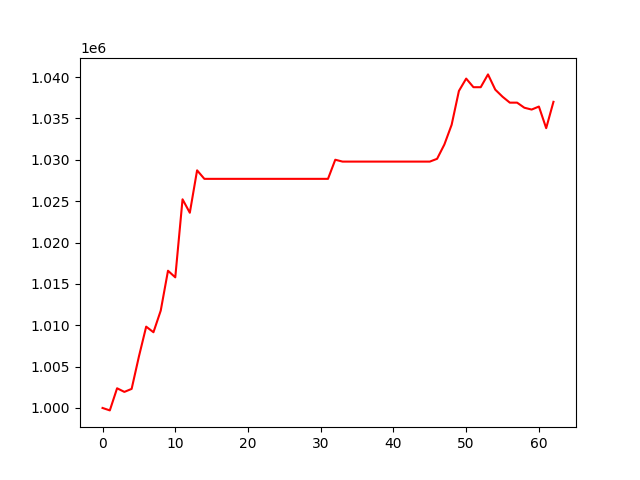

The data file committed next to this chart (first rows):
, 0
0, 1000000
1, 999705
2, 1002382
3, 1001943
4, 1002307
5, 1006219
6, 1009832
7, 1009157
8, 1011769
9, 1016593
10, 1015793
11, 1025229
12, 1023604
13, 1028731
14, 1027702
15, 1027702
16, 1027702
17, 1027702
18, 1027702
19, 1027702
20, 1027702
21, 1027702
22, 1027702
23, 1027702
24, 1027702
25, 1027702
26, 1027702
27, 1027702
28, 1027702
29, 1027702
30, 1027702
31, 1027702
32, 1030014
33, 1029789
34, 1029789
35, 1029789
36, 1029789
37, 1029789
38, 1029789
39, 1029789
40, 1029789
41, 1029789
42, 1029789
43, 1029789
44, 1029789
45, 1029789
46, 1030125
47, 1031854
48, 1034238
49, 1038330
50, 1039824
51, 1038784
52, 1038784
53, 1040332
54, 1038488
55, 1037632
56, 1036917
57, 1036917
58, 1036302
59, 1036081
... 3 more rows
